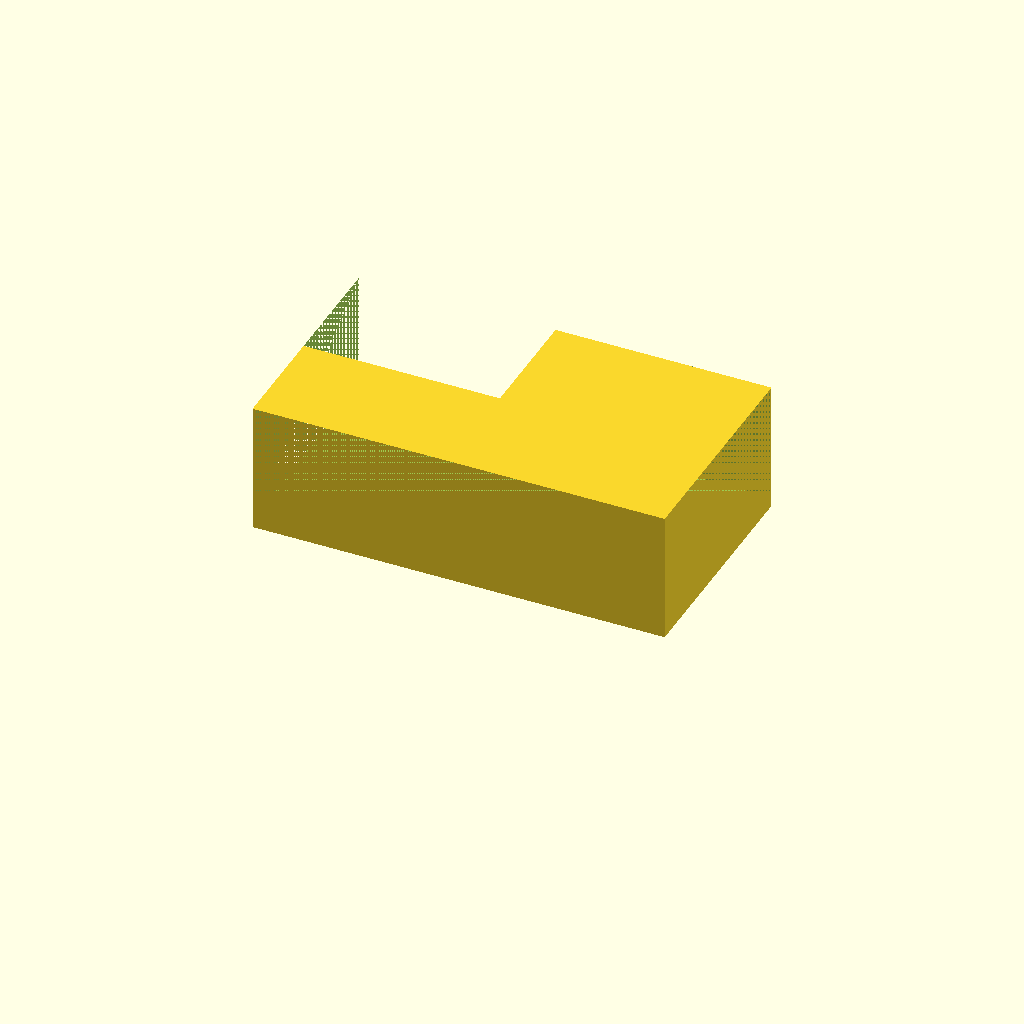
Cell 1 — every parameter at its default value.
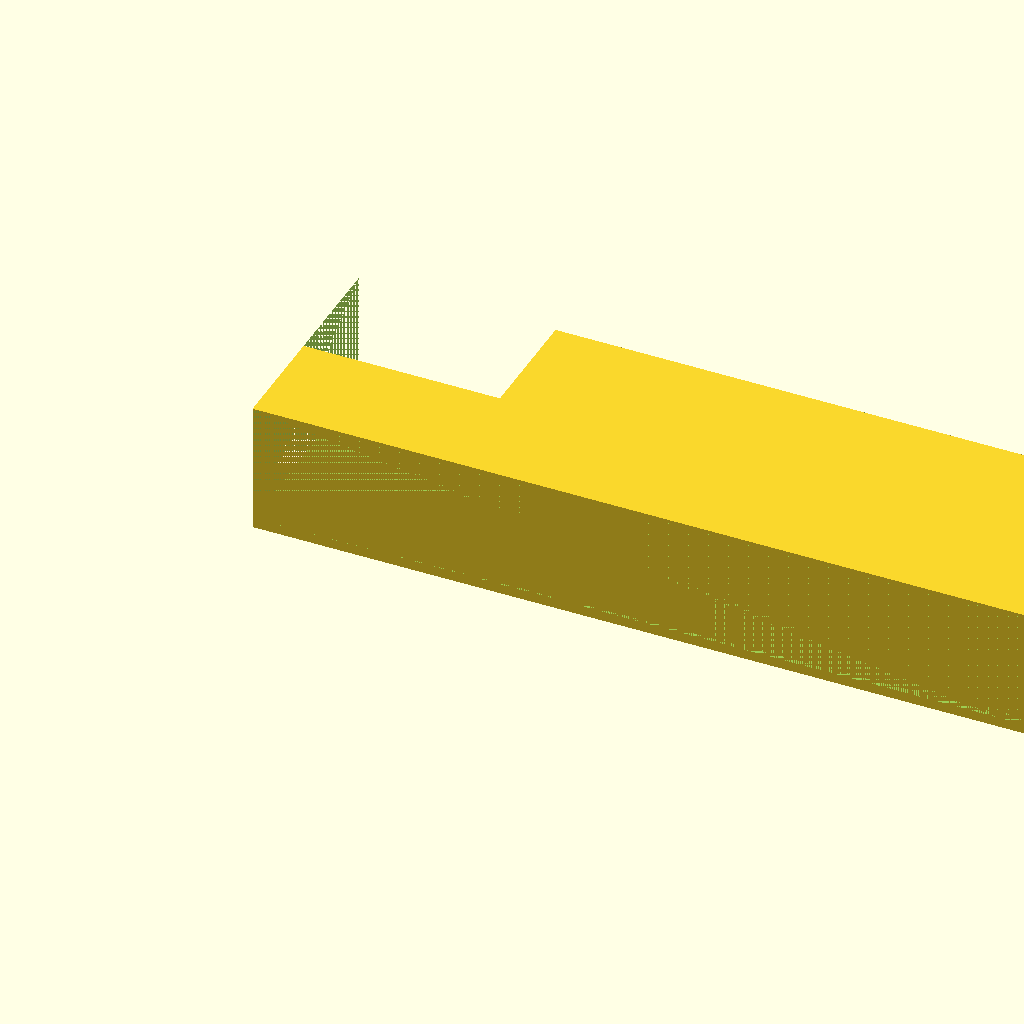
Cell 2: inner_l = 240 (everything else at default).
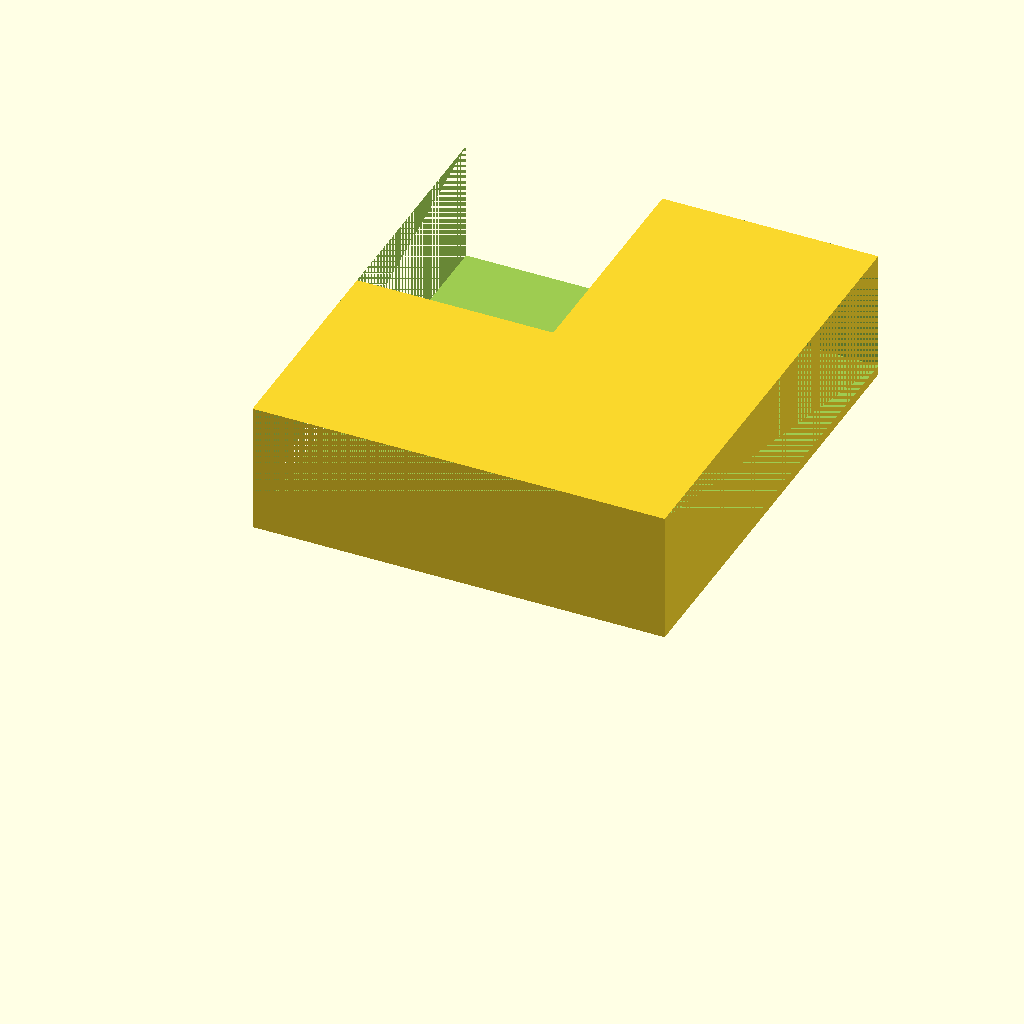
Cell 3 — inner_w set to 140, the other parameters unchanged.
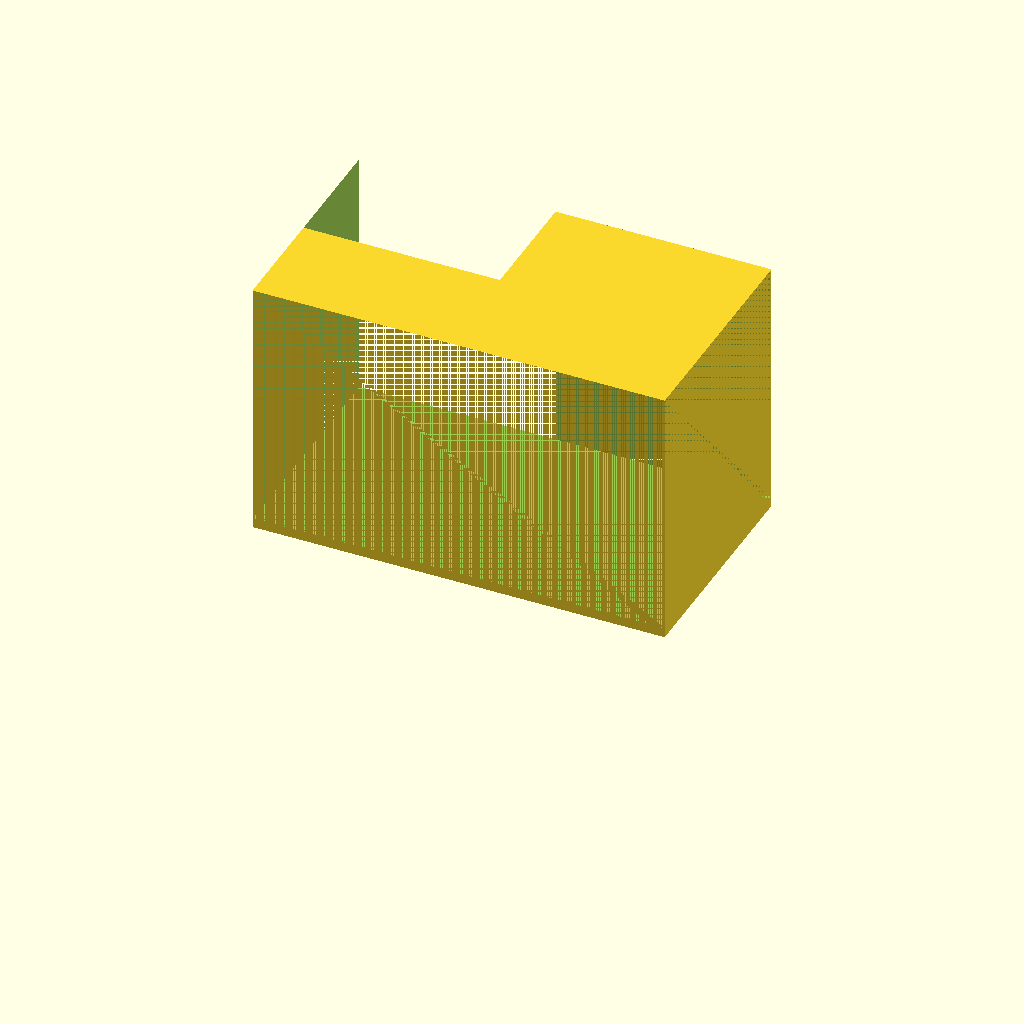
Cell 4: height = 80 (everything else at default).
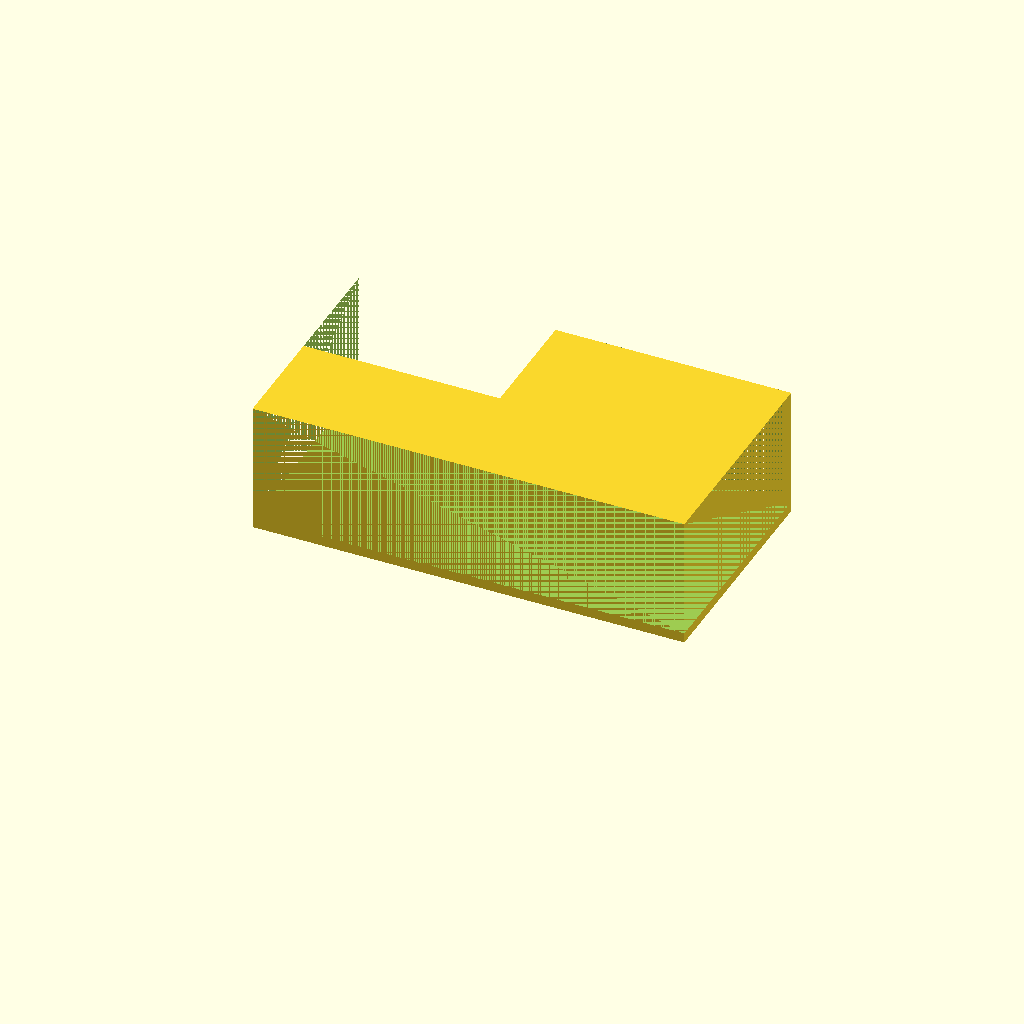
Cell 5: the same model with wall = 6.
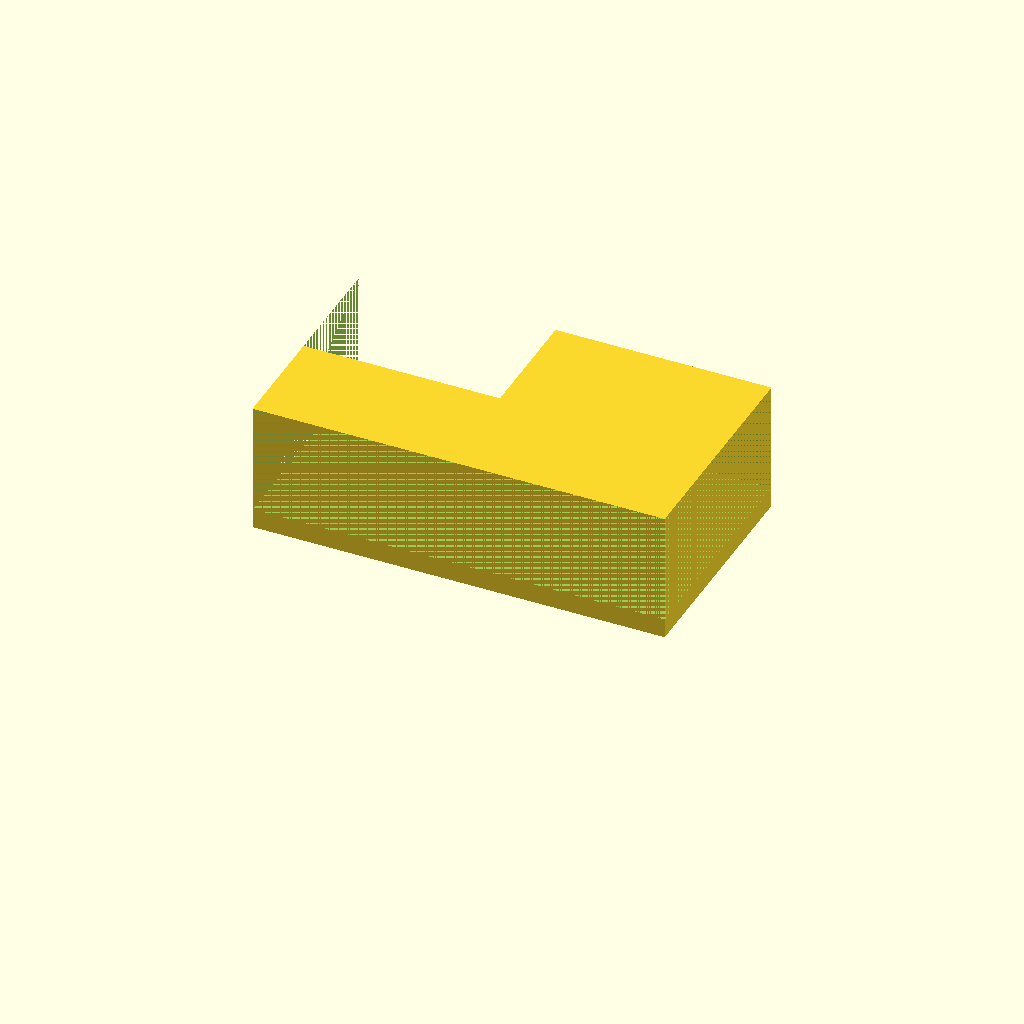
Cell 6: the same model with floor = 6.
One fixed orthographic camera (rotation 55°, 0°, 25°; colour scheme Cornfield) for every cell.
OpenSCAD source file bench/results/gpu-v1-g7/code/scadcoder-v1/mini_gel_tank_s3_a1.scad:
// Open-top rectangular buffer tank for a mini horizontal gel-electrophoresis box. NOVEL general part.
//

inner_l = 120;
inner_w = 70;
height  = 40;
wall    = 3;
floor   = 3;

$fn = 48;

inner_h = height - floor;

difference() {
    cube([inner_l + 2 * wall, inner_w, height]);
    translate([0, 0, floor]) cube([inner_l + 2 * wall, inner_w, height - floor]);   // hollow, open top
    translate([0, inner_w / 2 - 1.5, floor]) cube([60, inner_w, height - floor + 10]);      // raised platform (spans full width)
    for (y = [-1, 1])
        translate([0, inner_w / 2, -1]) rotate([-90, 0, 0]) cylinder(h = height + 2, d = 2);   // electrode holes, horizontal along X, at y = +/- wall (centre of the wall thickness)
}
Parameter table extracted from the source (name, type, default, range or options):
inner_l: number, default 120
inner_w: number, default 70
height: number, default 40
wall: number, default 3
floor: number, default 3
